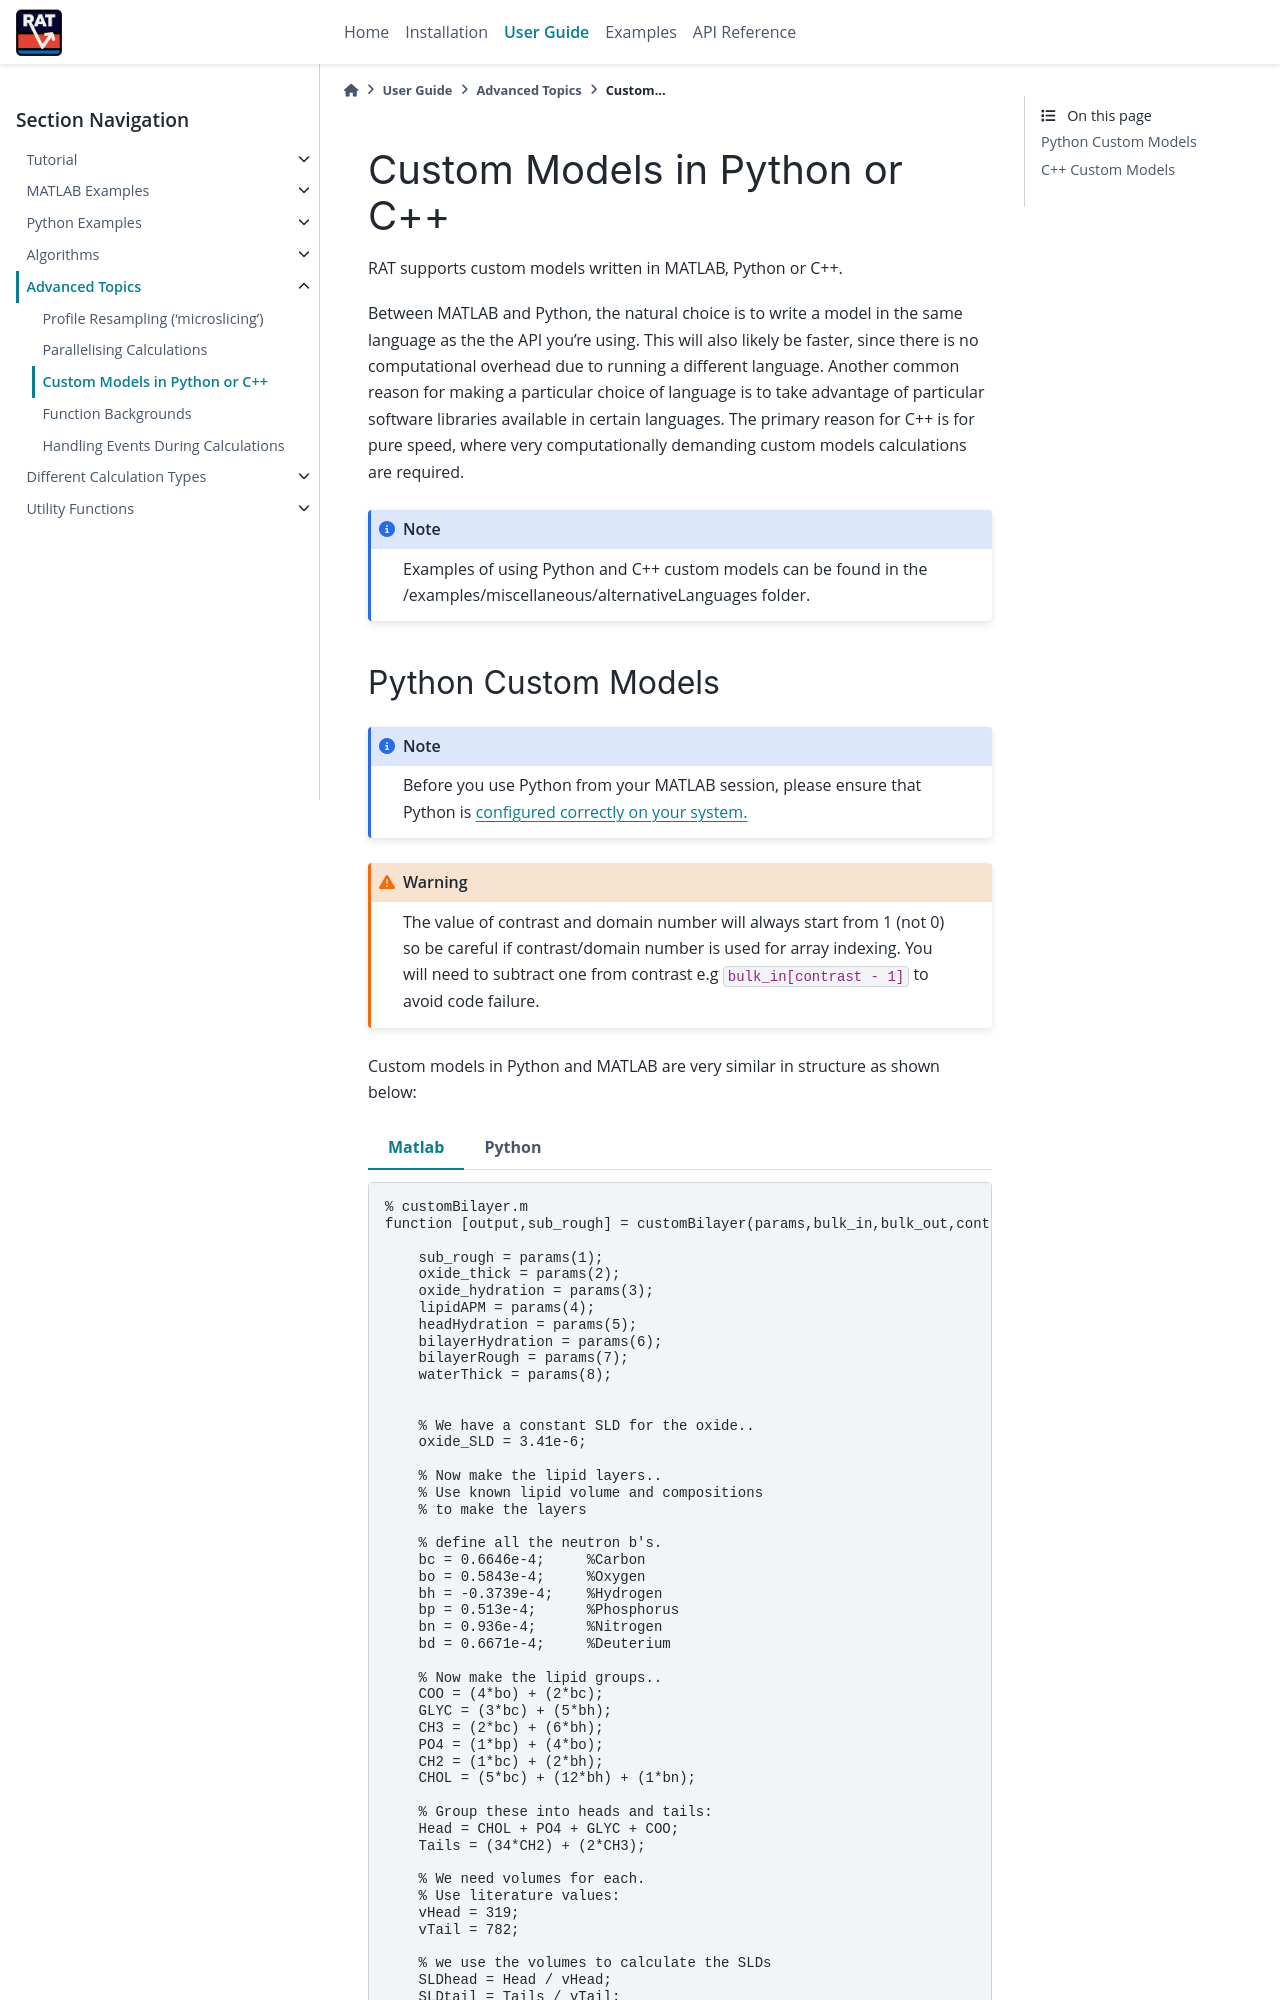

repository: RascalSoftware/RAT-Docs · page: dev/advanced/customLanguages.html · generator: sphinx

.. _customLanguages:

==============================
Custom Models in Python or C++
==============================

RAT supports custom models written in MATLAB, Python or C++.

Between MATLAB and Python, the natural choice is to write a model in the same language as the the API you're using. This will also likely be faster, since there is no computational overhead due to running a different language.
Another common reason for making a particular choice of language is to take advantage of particular software libraries available in certain languages.
The primary reason for C++ is for pure speed, where very computationally demanding custom models calculations are required.

.. note::
    Examples of using Python and C++ custom models can be found in the /examples/miscellaneous/alternativeLanguages folder.
